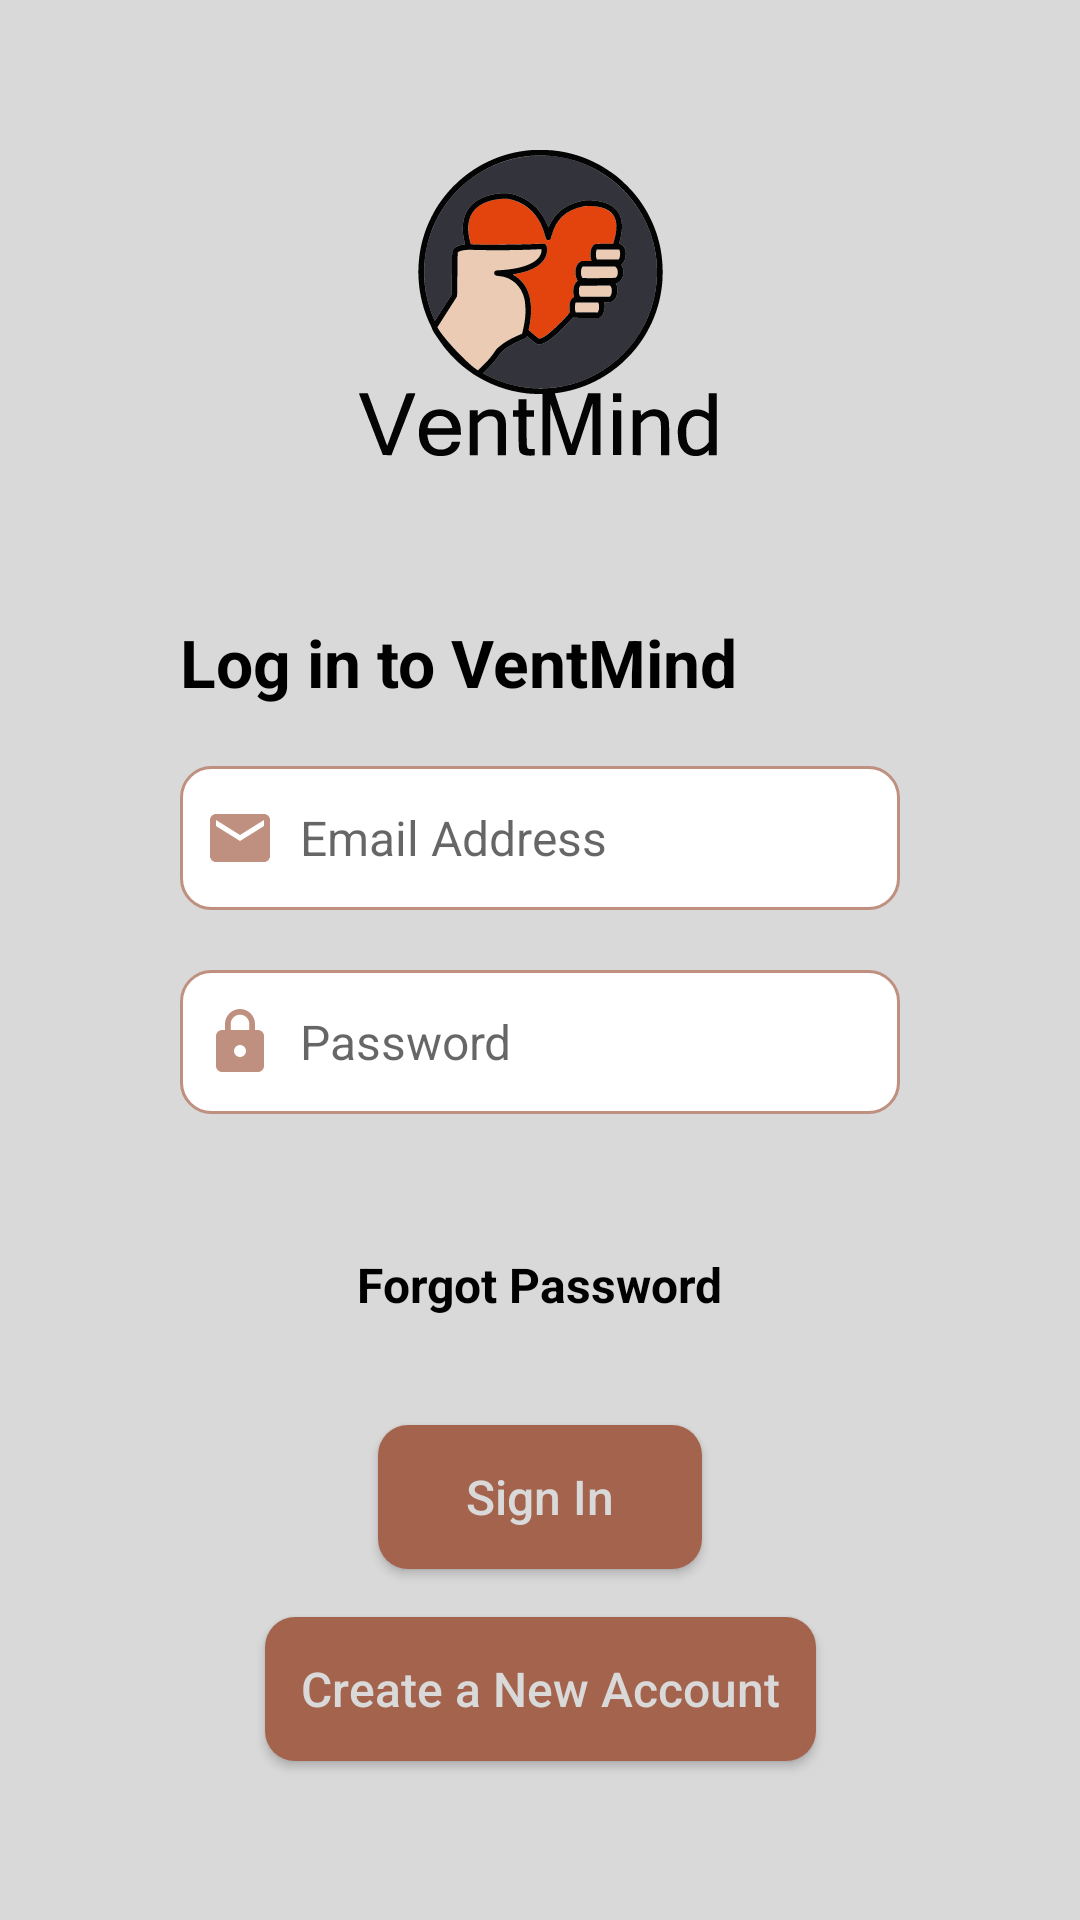

Produce the Android XML layout that renders to this screen, including the resource entries it uses.
<!-- AndroidManifest.xml: application theme Theme.VentMind -->
<!-- res/layout/fragment_login.xml -->
<?xml version="1.0" encoding="utf-8"?>
<androidx.constraintlayout.widget.ConstraintLayout
    xmlns:android="http://schemas.android.com/apk/res/android"
    xmlns:app="http://schemas.android.com/apk/res-auto"
    xmlns:tools="http://schemas.android.com/tools"
    android:layout_width="match_parent"
    android:layout_height="match_parent"
    android:background="@color/text_color">

    <ImageView
        android:id="@+id/imageViewAppLogo"
        android:layout_width="150dp"
        android:layout_height="150dp"
        android:layout_marginTop="26dp"
        android:src="@drawable/newlogoo"
        android:scaleType="center"
        app:layout_constraintEnd_toEndOf="parent"
        app:layout_constraintHorizontal_bias="0.498"
        app:layout_constraintStart_toStartOf="parent"
        app:layout_constraintTop_toTopOf="parent" />

    <LinearLayout
        android:id="@+id/linearLoginInputs"
        android:layout_width="match_parent"
        android:layout_height="wrap_content"
        android:layout_marginTop="20dp"
        android:orientation="vertical"
        android:layout_marginHorizontal="50dp"
        app:layout_constraintEnd_toEndOf="parent"
        app:layout_constraintStart_toStartOf="parent"
        app:layout_constraintTop_toBottomOf="@+id/imageViewAppLogo">

        <TextView
            android:id="@+id/textViewLogin"
            android:layout_width="wrap_content"
            android:layout_height="wrap_content"
            android:layout_margin="10dp"
            android:text="Log in to VentMind"
            android:textColor="@color/black"
            android:textSize="22sp"
            android:textStyle="bold" />

        <EditText
            android:id="@+id/editTextLoginEmailAddress"
            android:layout_width="wrap_content"
            android:layout_height="48dp"
            android:layout_gravity="center"
            android:layout_margin="10dp"
            android:background="@drawable/custom_input"
            android:drawableStart="@drawable/custom_email_icon"
            android:drawablePadding="8dp"
            android:ems="50"
            android:hint="Email Address"
            android:inputType="textEmailAddress"
            android:paddingStart="8dp"
            android:paddingEnd="8dp"
            android:textColor="@color/black"
            android:textSize="16sp" />

        <EditText
            android:id="@+id/editTextLoginPassword"
            android:layout_width="wrap_content"
            android:layout_height="48dp"
            android:layout_gravity="center"
            android:layout_margin="10dp"
            android:background="@drawable/custom_input"
            android:drawableStart="@drawable/custom_lock_icon"
            android:drawablePadding="8dp"
            android:ems="50"
            android:hint="Password"
            android:inputType="textPassword"
            android:paddingStart="8dp"
            android:paddingEnd="8dp"
            android:textColor="@color/black"
            android:textSize="16sp" />

    </LinearLayout>

    <LinearLayout
        android:id="@+id/linearLoginButtons"
        android:layout_width="wrap_content"
        android:layout_height="wrap_content"
        android:orientation="vertical"
        android:layout_marginTop="28dp"
        android:gravity="center"
        app:layout_constraintEnd_toEndOf="@+id/linearLoginInputs"
        app:layout_constraintStart_toStartOf="@+id/linearLoginInputs"
        app:layout_constraintTop_toBottomOf="@+id/linearLoginInputs">

        <TextView
            android:id="@+id/textViewForgotPassword"
            android:layout_width="wrap_content"
            android:layout_height="wrap_content"
            android:layout_margin="8dp"
            android:text="Forgot Password"
            android:textSize="16sp"
            android:textStyle="bold"
            android:textColor="@color/black"/>

        <androidx.appcompat.widget.AppCompatButton
            android:id="@+id/buttonSignIn"
            android:layout_width="108dp"
            android:layout_height="48dp"
            android:layout_marginTop="28dp"
            android:textSize="16sp"
            android:background="@drawable/custom_button"
            android:text="Sign In"
            android:textColor="@color/text_color"
            android:textAllCaps="false"/>

        <androidx.appcompat.widget.AppCompatButton
            android:id="@+id/buttonLoginCreateAccount"
            android:layout_width="wrap_content"
            android:layout_height="48dp"
            android:layout_marginVertical="16dp"
            android:layout_marginHorizontal="12dp"
            android:textSize="16sp"
            android:padding="12dp"
            android:background="@drawable/custom_button"
            android:text="Create a New Account"
            android:textColor="@color/text_color"
            android:textAllCaps="false"/>

    </LinearLayout>

    <ProgressBar
        android:id="@+id/progressBarLogin"
        android:layout_width="wrap_content"
        android:layout_height="wrap_content"
        android:visibility="invisible"
        android:layout_marginBottom="24dp"
        android:indeterminateTint="@color/white"
        app:layout_constraintBottom_toBottomOf="parent"
        app:layout_constraintEnd_toEndOf="parent"
        app:layout_constraintStart_toStartOf="parent"></ProgressBar>

</androidx.constraintlayout.widget.ConstraintLayout>
<!-- resources referenced by this layout -->
<resources>
  <color name="black">#FF000000</color>
  <color name="text_color">#D9D9D9</color>
  <color name="white">#FFFFFFFF</color>
  <!-- drawable custom_button (drawable) -->
  <?xml version="1.0" encoding="utf-8"?>
  <shape xmlns:android="http://schemas.android.com/apk/res/android" android:shape="rectangle">
      <solid android:color="@color/button_background"></solid>
      <corners android:radius="10dp"></corners>
  </shape>
  <!-- drawable custom_email_icon (drawable) -->
  <?xml version="1.0" encoding="utf-8"?>
  <selector xmlns:android="http://schemas.android.com/apk/res/android">
      <item android:state_focused="true" android:drawable="@drawable/ic_email_focused"></item>
      <item android:state_focused="false" android:drawable="@drawable/ic_email"></item>
  </selector>
  <!-- drawable custom_lock_icon (drawable) -->
  <?xml version="1.0" encoding="utf-8"?>
  <selector xmlns:android="http://schemas.android.com/apk/res/android">
      <item android:state_focused="true" android:drawable="@drawable/ic_lock_focused"></item>
      <item android:state_focused="false" android:drawable="@drawable/ic_lock"></item>
  </selector>
  <style name="Theme.VentMind" parent="Theme.MaterialComponents.Light.NoActionBar">
          
          <item name="colorPrimary">@color/purple_500</item>
          <item name="colorPrimaryVariant">@color/button_background_light</item>
          <item name="colorOnPrimary">@color/white</item>
          
          <item name="colorSecondary">@color/teal_200</item>
          <item name="colorSecondaryVariant">@color/teal_700</item>
          <item name="colorOnSecondary">@color/black</item>
          
          <item name="android:statusBarColor">?attr/colorPrimaryVariant</item>
          
      </style>
  <color name="button_background">#A4634D</color>
  <!-- drawable ic_email_focused (drawable) -->
  <vector android:height="24dp" android:tint="@color/button_background"
      android:viewportHeight="24" android:viewportWidth="24"
      android:width="24dp" xmlns:android="http://schemas.android.com/apk/res/android">
      <path android:fillColor="@android:color/white" android:pathData="M20,4L4,4c-1.1,0 -1.99,0.9 -1.99,2L2,18c0,1.1 0.9,2 2,2h16c1.1,0 2,-0.9 2,-2L22,6c0,-1.1 -0.9,-2 -2,-2zM20,8l-8,5 -8,-5L4,6l8,5 8,-5v2z"/>
  </vector>
  <!-- drawable ic_email (drawable) -->
  <vector android:height="24dp" android:tint="@color/button_background_light"
      android:viewportHeight="24" android:viewportWidth="24"
      android:width="24dp" xmlns:android="http://schemas.android.com/apk/res/android">
      <path android:fillColor="@android:color/white" android:pathData="M20,4L4,4c-1.1,0 -1.99,0.9 -1.99,2L2,18c0,1.1 0.9,2 2,2h16c1.1,0 2,-0.9 2,-2L22,6c0,-1.1 -0.9,-2 -2,-2zM20,8l-8,5 -8,-5L4,6l8,5 8,-5v2z"/>
  </vector>
  <color name="button_background_light">#BF9080</color>
  <!-- drawable ic_lock (drawable) -->
  <vector android:height="24dp" android:tint="@color/button_background_light"
      android:viewportHeight="24" android:viewportWidth="24"
      android:width="24dp" xmlns:android="http://schemas.android.com/apk/res/android">
      <path android:fillColor="@android:color/white" android:pathData="M18,8h-1L17,6c0,-2.76 -2.24,-5 -5,-5S7,3.24 7,6v2L6,8c-1.1,0 -2,0.9 -2,2v10c0,1.1 0.9,2 2,2h12c1.1,0 2,-0.9 2,-2L20,10c0,-1.1 -0.9,-2 -2,-2zM12,17c-1.1,0 -2,-0.9 -2,-2s0.9,-2 2,-2 2,0.9 2,2 -0.9,2 -2,2zM15.1,8L8.9,8L8.9,6c0,-1.71 1.39,-3.1 3.1,-3.1 1.71,0 3.1,1.39 3.1,3.1v2z"/>
  </vector>
  <color name="purple_500">#BF9080</color>
  <color name="teal_200">#FF03DAC5</color>
  <color name="teal_700">#FF018786</color>
</resources>
